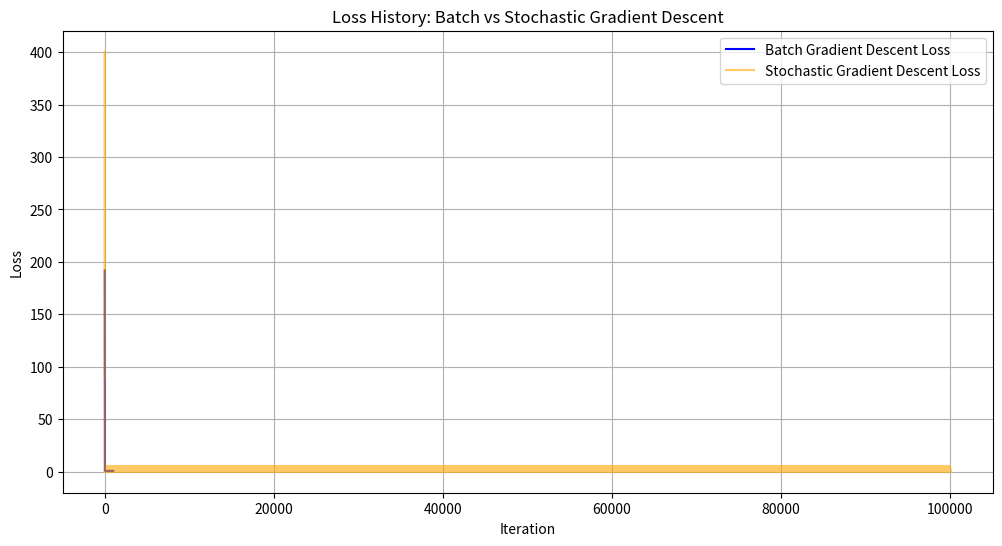

This figure's Python source:
import numpy as np
import matplotlib.pyplot as plt

# Generate synthetic data
np.random.seed(42)
X = np.random.rand(100, 1) * 10  # 100 data points
y = 2.5 * X + np.random.randn(100, 1)  # Linear relation with noise

# Delta Learning Rule implementation for Batch Gradient Descent
class BatchGradientDescent:
    def __init__(self, learning_rate=0.01, n_iterations=1000):
        self.learning_rate = learning_rate
        self.n_iterations = n_iterations
        self.weights = None
        self.bias = None

    def fit(self, X, y):
        m, n = X.shape
        self.weights = np.zeros((n, 1))
        self.bias = 0
        self.loss_history = []

        for _ in range(self.n_iterations):
            y_pred = X.dot(self.weights) + self.bias
            error = y_pred - y
            loss = np.mean(error ** 2)
            self.loss_history.append(loss)

            # Gradient calculation
            dw = (1/m) * X.T.dot(error)
            db = (1/m) * np.sum(error)

            # Update weights and bias
            self.weights -= self.learning_rate * dw
            self.bias -= self.learning_rate * db

        return self.weights, self.bias

# Delta Learning Rule implementation for Stochastic Gradient Descent
class StochasticGradientDescent:
    def __init__(self, learning_rate=0.01, n_iterations=1000):
        self.learning_rate = learning_rate
        self.n_iterations = n_iterations
        self.weights = None
        self.bias = None

    def fit(self, X, y):
        m, n = X.shape
        self.weights = np.zeros((n, 1))
        self.bias = 0
        self.loss_history = []

        for _ in range(self.n_iterations):
            for i in range(m):
                xi = X[i]
                yi = y[i]
                
                # Prediction
                y_pred = xi.dot(self.weights) + self.bias
                error = y_pred - yi
                loss = np.mean(error ** 2)
                self.loss_history.append(loss)

                # Gradient calculation
                dw = xi.T.dot(error)
                db = np.sum(error)

                # Update weights and bias
                self.weights -= self.learning_rate * dw
                self.bias -= self.learning_rate * db

        return self.weights, self.bias

# Instantiate and train both models
batch_model = BatchGradientDescent(learning_rate=0.01, n_iterations=1000)
batch_weights, batch_bias = batch_model.fit(X, y)

sgd_model = StochasticGradientDescent(learning_rate=0.01, n_iterations=1000)
sgd_weights, sgd_bias = sgd_model.fit(X, y)

# Plotting the loss history
plt.figure(figsize=(12, 6))
plt.plot(batch_model.loss_history, label='Batch Gradient Descent Loss', color='blue')
plt.plot(sgd_model.loss_history, label='Stochastic Gradient Descent Loss', color='orange', alpha=0.6)
plt.title('Loss History: Batch vs Stochastic Gradient Descent')
plt.xlabel('Iteration')
plt.ylabel('Loss')
plt.legend()
plt.grid()
plt.show()